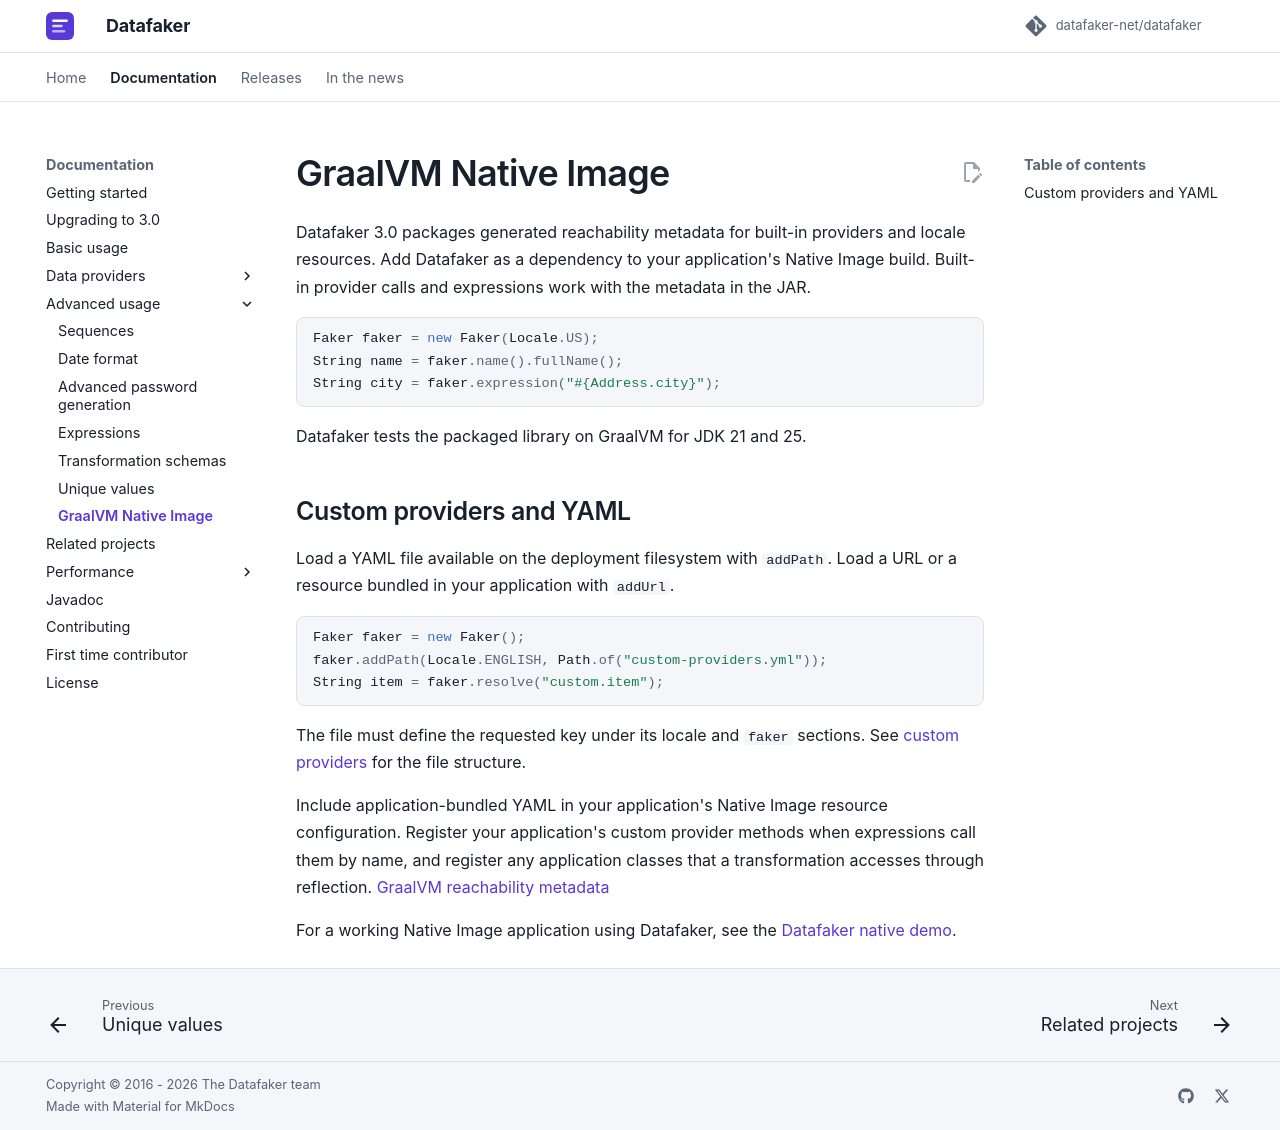

repository: datafaker-net/datafaker · page: documentation/native-image/index.html · generator: mkdocs

# GraalVM Native Image

Datafaker 3.0 packages generated reachability metadata for built-in providers and locale resources. Add Datafaker as a dependency to your application's Native Image build. Built-in provider calls and expressions work with the metadata in the JAR.

```java
Faker faker = new Faker(Locale.US);
String name = faker.name().fullName();
String city = faker.expression("#{Address.city}");
```

Datafaker tests the packaged library on GraalVM for JDK 21 and 25.

## Custom providers and YAML

Load a YAML file available on the deployment filesystem with `addPath`. Load a URL or a resource bundled in your application with `addUrl`.

```java
Faker faker = new Faker();
faker.addPath(Locale.ENGLISH, Path.of("custom-providers.yml"));
String item = faker.resolve("custom.item");
```

The file must define the requested key under its locale and `faker` sections. See [custom providers](custom-providers.md) for the file structure.

Include application-bundled YAML in your application's Native Image resource configuration. Register your application's custom provider methods when expressions call them by name, and register any application classes that a transformation accesses through reflection. [GraalVM reachability metadata](https://www.graalvm.org/latest/reference-manual/native-image/metadata/)

For a working Native Image application using Datafaker, see the [Datafaker native demo](https://github.com/datafaker-net/datafaker-native-demo).
